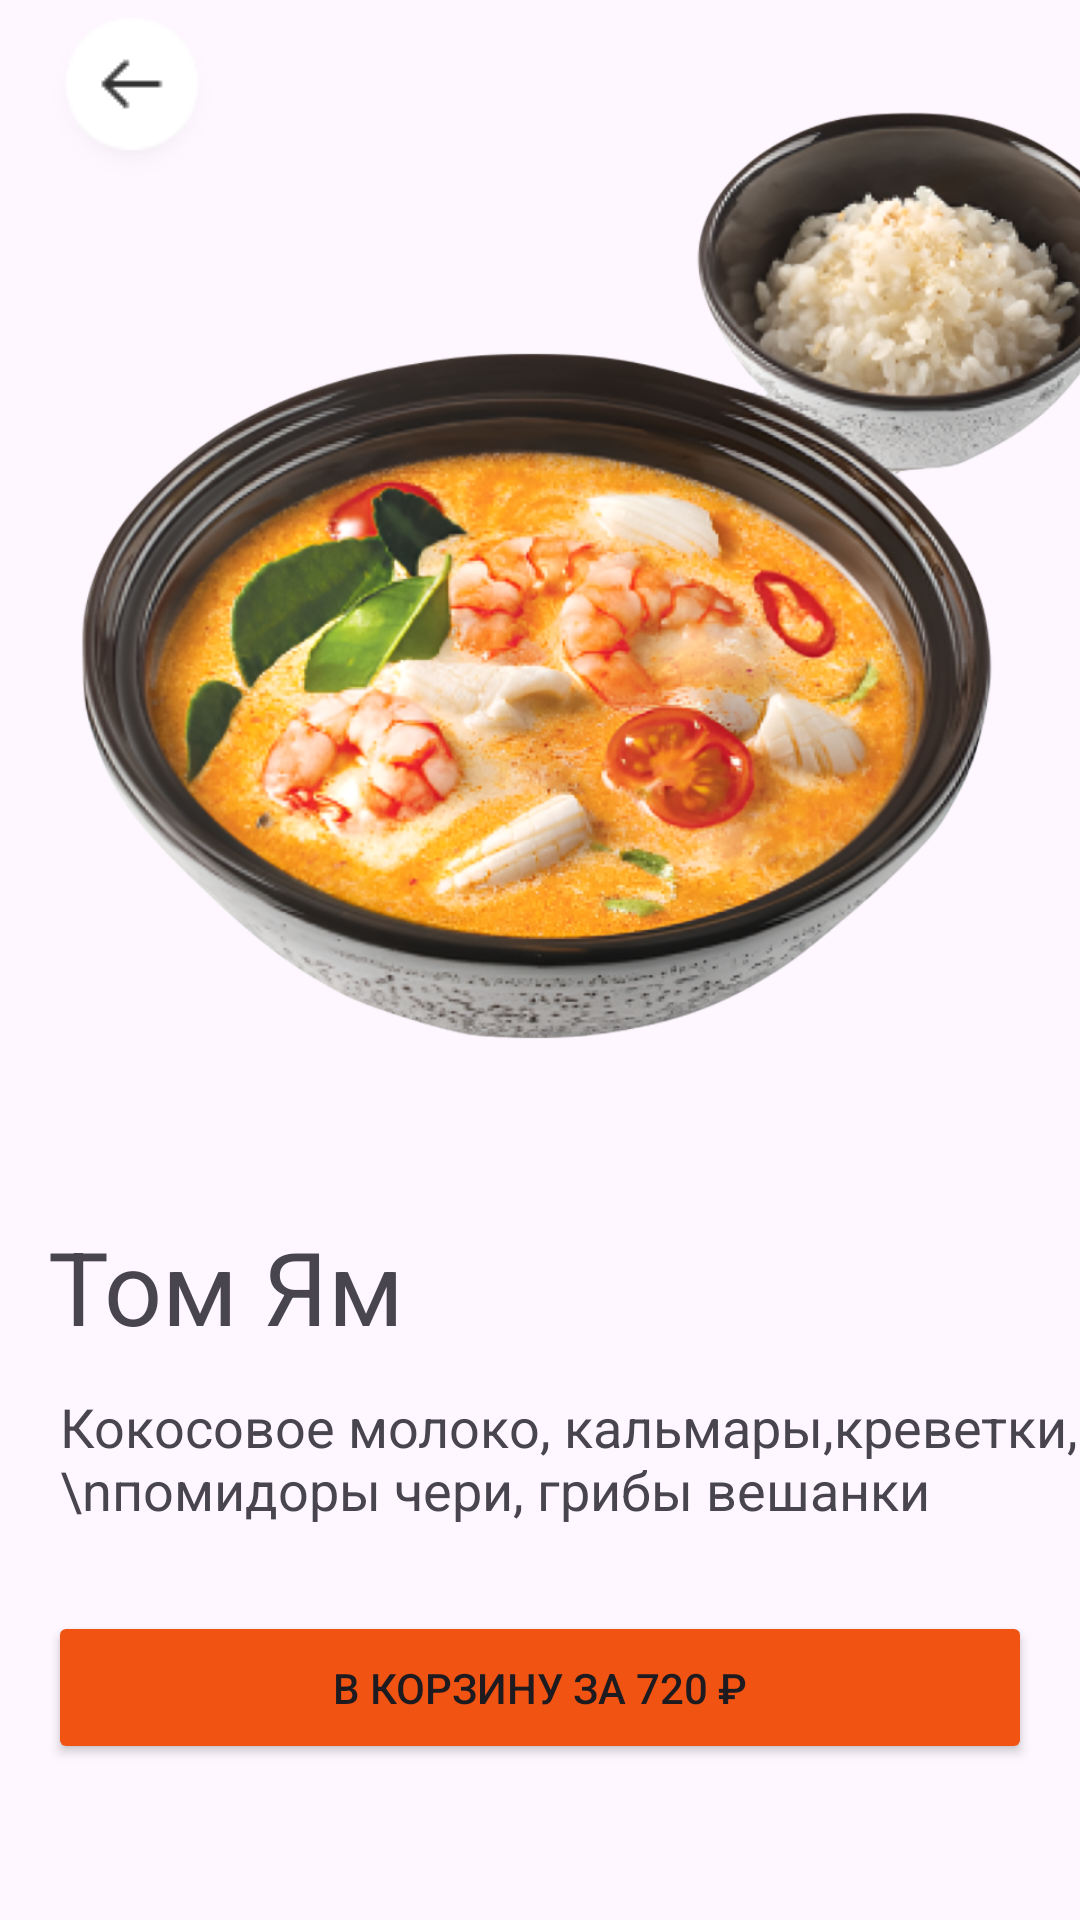

Here is an Android app screen rendered from its layout file. Give the layout XML and the strings, colors and styles it references.
<!-- AndroidManifest.xml: application theme Theme.Test -->
<!-- res/layout/activity_second.xml -->
<?xml version="1.0" encoding="utf-8"?>
<androidx.constraintlayout.widget.ConstraintLayout xmlns:android="http://schemas.android.com/apk/res/android"
    xmlns:app="http://schemas.android.com/apk/res-auto"
    xmlns:tools="http://schemas.android.com/tools"
    android:id="@+id/main"
    android:layout_width="match_parent"
    android:layout_height="match_parent"
    tools:context=".SecondActivity">

    <ScrollView
        android:layout_width="match_parent"
        android:layout_height="match_parent"
        android:scrollbars="none">

<androidx.constraintlayout.widget.ConstraintLayout
    android:layout_width="match_parent"
    android:layout_height="match_parent">

    <ImageView
        android:id="@+id/imageViewBack"
        android:layout_width="wrap_content"
        android:layout_height="wrap_content"
        android:layout_marginStart="16dp"
        android:layout_marginTop="4dp"
        android:src="@drawable/button_back"
        app:layout_constraintStart_toStartOf="parent"
        app:layout_constraintTop_toTopOf="parent" />

    <ImageView
        android:id="@+id/imageView3"
        android:layout_width="375dp"
        android:layout_height="375dp"
        android:layout_marginTop="4dp"
        android:src="@drawable/photo"
        app:layout_constraintEnd_toEndOf="parent"
        app:layout_constraintStart_toStartOf="parent"
        app:layout_constraintTop_toTopOf="parent" />

    <TextView
        android:id="@+id/textView3"
        android:layout_width="wrap_content"
        android:layout_height="wrap_content"
        android:layout_marginStart="16dp"
        android:layout_marginTop="27dp"
        android:text="Том Ям"
        android:textSize="34sp"
        app:layout_constraintStart_toStartOf="parent"
        app:layout_constraintTop_toBottomOf="@+id/imageView3" />

    <TextView
        android:id="@+id/textView4"
        android:layout_width="wrap_content"
        android:layout_height="wrap_content"
        android:layout_marginStart="20dp"
        android:layout_marginTop="12dp"
        android:text="Кокосовое молоко, кальмары,креветки,\nпомидоры чери, грибы вешанки"
        android:textSize="18sp"
        app:layout_constraintStart_toStartOf="parent"
        app:layout_constraintTop_toBottomOf="@+id/textView3" />

    <androidx.recyclerview.widget.RecyclerView
        android:layout_marginLeft="20dp"
        android:layout_marginRight="20dp"
        app:layoutManager="androidx.recyclerview.widget.LinearLayoutManager"
        android:id="@+id/Recycler2"
        android:layout_width="match_parent"
        android:layout_height="wrap_content"
        app:layout_constraintEnd_toEndOf="parent"
        app:layout_constraintStart_toStartOf="parent"
        app:layout_constraintTop_toTopOf="@+id/guideline" />

    <androidx.constraintlayout.widget.Guideline
        android:id="@+id/guideline"
        android:layout_width="wrap_content"
        android:layout_height="wrap_content"
        android:orientation="horizontal"
        app:layout_constraintGuide_begin="522dp" />

    <Button
        android:padding="16dp"
        android:layout_marginRight="16dp"
        android:layout_marginLeft="16dp"
        android:layout_marginTop="15dp"
        android:layout_marginBottom="15dp"
        android:id="@+id/button2"
        android:layout_width="match_parent"
        android:layout_height="wrap_content"
        android:backgroundTint="@color/red_splash"
        android:text="В корзину за 720 ₽"
        app:cornerRadius="8dp"
        app:layout_constraintBottom_toBottomOf="parent"
        app:layout_constraintEnd_toEndOf="parent"
        app:layout_constraintStart_toStartOf="parent"
        app:layout_constraintTop_toBottomOf="@+id/Recycler2" />

</androidx.constraintlayout.widget.ConstraintLayout>
    </ScrollView>

</androidx.constraintlayout.widget.ConstraintLayout>
<!-- resources referenced by this layout -->
<resources>
  <color name="red_splash">#F15412</color>
  <!-- drawable button_back: png bitmap (drawable, 1430 bytes) -->
  <!-- drawable photo: png bitmap (drawable, 831516 bytes) -->
  <style name="Theme.Test" parent="Base.Theme.Test" />
  <style name="Base.Theme.Test" parent="Theme.Material3.DayNight.NoActionBar">
          
  
          <item name="android:statusBarColor">@android:color/white</item>
          <item name="android:windowLightStatusBar">@android:color/black</item>
          
      </style>
</resources>
